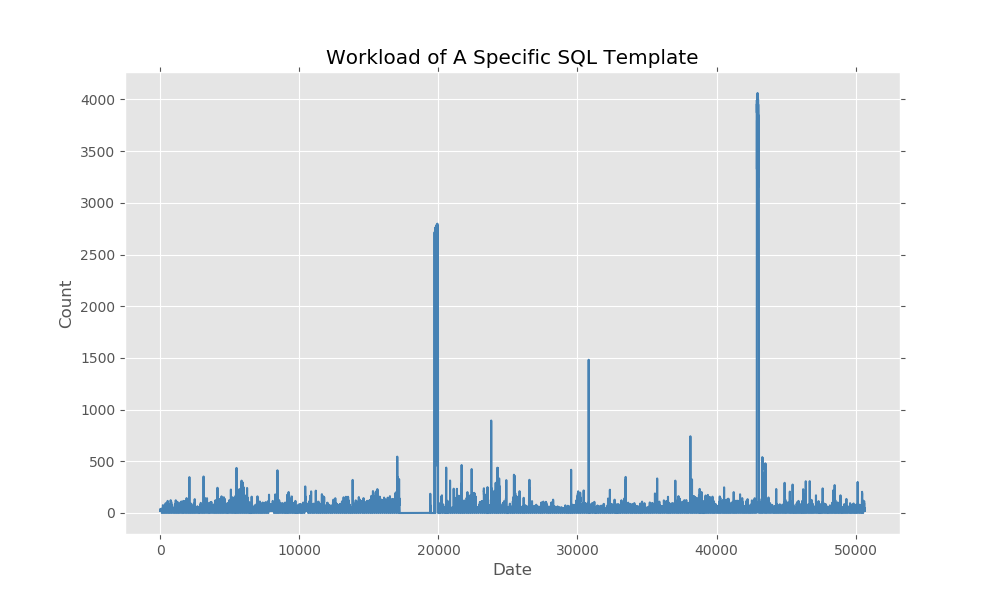

Source data for this figure (header and first rows):
2019-01-01 00:00:00, 15
2019-01-01 00:10:00, 28
2019-01-01 00:20:00, 19
2019-01-01 00:30:00, 23
2019-01-01 00:40:00, 25
2019-01-01 00:50:00, 21
2019-01-01 01:00:00, 24
2019-01-01 01:10:00, 20
2019-01-01 01:20:00, 20
2019-01-01 01:30:00, 19
2019-01-01 01:40:00, 29
2019-01-01 01:50:00, 33
2019-01-01 02:00:00, 20
2019-01-01 02:10:00, 20
2019-01-01 02:20:00, 19
2019-01-01 02:30:00, 19
2019-01-01 02:40:00, 26
2019-01-01 02:50:00, 20
2019-01-01 03:00:00, 20
2019-01-01 03:10:00, 20
2019-01-01 03:20:00, 19
2019-01-01 03:30:00, 40
2019-01-01 03:40:00, 38
2019-01-01 03:50:00, 20
2019-01-01 04:00:00, 20
2019-01-01 04:10:00, 20
2019-01-01 04:20:00, 19
2019-01-01 04:30:00, 20
2019-01-01 04:40:00, 31
2019-01-01 04:50:00, 20
2019-01-01 05:00:00, 21
2019-01-01 05:10:00, 27
2019-01-01 05:20:00, 35
2019-01-01 05:30:00, 19
2019-01-01 05:40:00, 26
2019-01-01 05:50:00, 22
2019-01-01 06:00:00, 20
2019-01-01 06:10:00, 21
2019-01-01 06:20:00, 19
2019-01-01 06:30:00, 20
2019-01-01 06:40:00, 25
2019-01-01 06:50:00, 24
2019-01-01 07:00:00, 22
2019-01-01 07:10:00, 25
2019-01-01 07:20:00, 22
2019-01-01 07:30:00, 19
2019-01-01 07:40:00, 25
2019-01-01 07:50:00, 31
2019-01-01 08:00:00, 22
2019-01-01 08:10:00, 20
2019-01-01 08:20:00, 23
2019-01-01 08:30:00, 20
2019-01-01 08:40:00, 25
2019-01-01 08:50:00, 20
2019-01-01 09:00:00, 21
2019-01-01 09:10:00, 20
2019-01-01 09:20:00, 19
2019-01-01 09:30:00, 19
2019-01-01 09:40:00, 25
2019-01-01 09:50:00, 20
2019-01-01 10:00:00, 20
... 50,598 more rows
